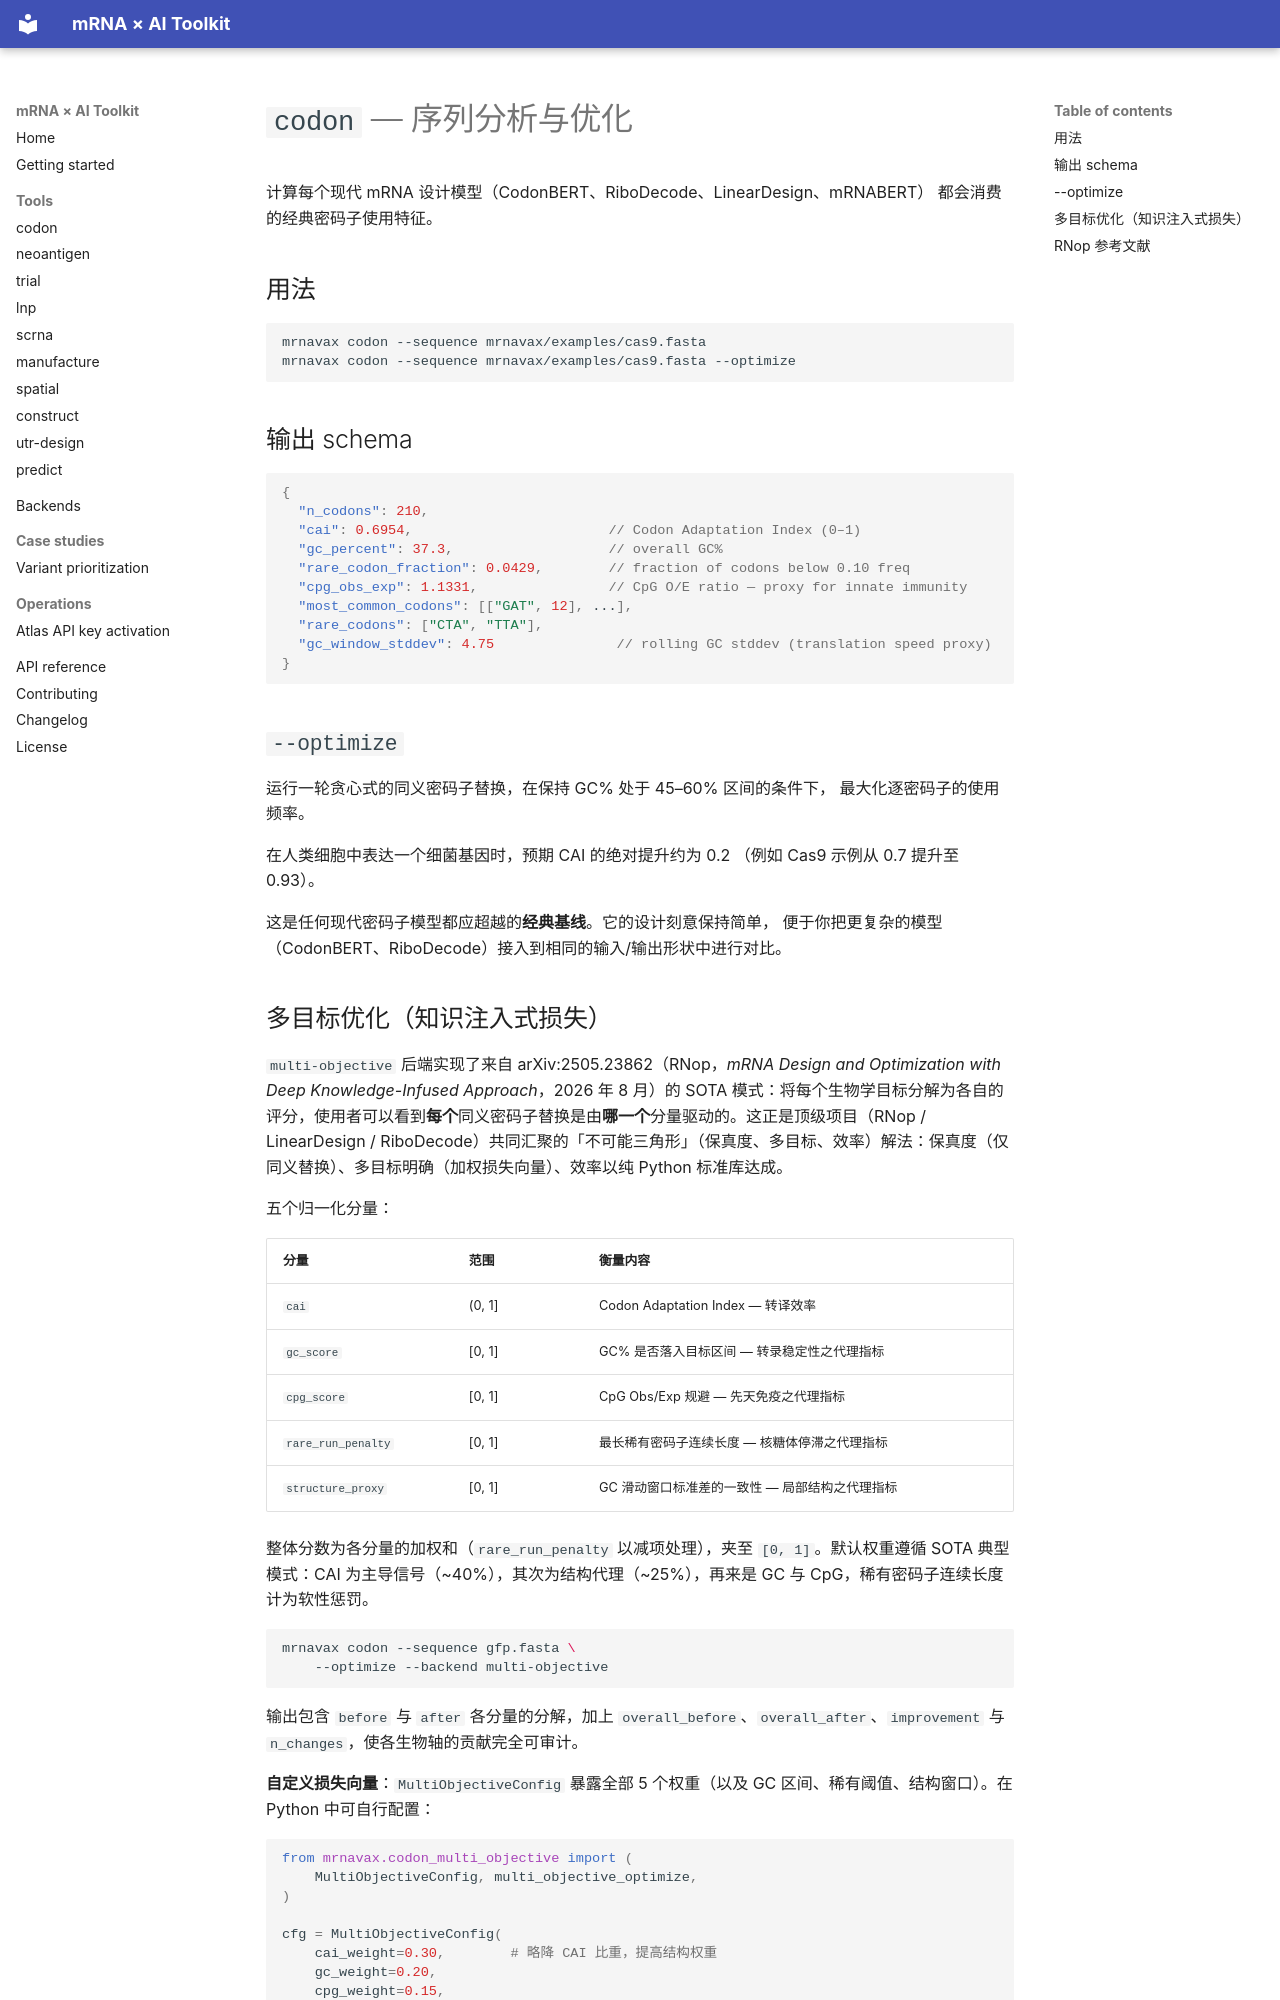

repository: rollroyces/mrnavax · page: tools/codon.zh-Hans/index.html · generator: mkdocs

# `codon` — 序列分析与优化

计算每个现代 mRNA 设计模型（CodonBERT、RiboDecode、LinearDesign、mRNABERT）
都会消费的经典密码子使用特征。

## 用法

```bash
mrnavax codon --sequence mrnavax/examples/cas9.fasta
mrnavax codon --sequence mrnavax/examples/cas9.fasta --optimize
```

## 输出 schema

```json
{
  "n_codons": 210,
  "cai": 0.6954,                        // Codon Adaptation Index (0–1)
  "gc_percent": 37.3,                   // overall GC%
  "rare_codon_fraction": 0.0429,        // fraction of codons below 0.10 freq
  "cpg_obs_exp": 1.1331,                // CpG O/E ratio — proxy for innate immunity
  "most_common_codons": [["GAT", 12], ...],
  "rare_codons": ["CTA", "TTA"],
  "gc_window_stddev": 4.75               // rolling GC stddev (translation speed proxy)
}
```

## `--optimize`

运行一轮贪心式的同义密码子替换，在保持 GC% 处于 45–60% 区间的条件下，
最大化逐密码子的使用频率。

在人类细胞中表达一个细菌基因时，预期 CAI 的绝对提升约为 0.2
（例如 Cas9 示例从 0.7 提升至 0.93）。

这是任何现代密码子模型都应超越的**经典基线**。它的设计刻意保持简单，
便于你把更复杂的模型（CodonBERT、RiboDecode）接入到相同的输入/输出形状中进行对比。
